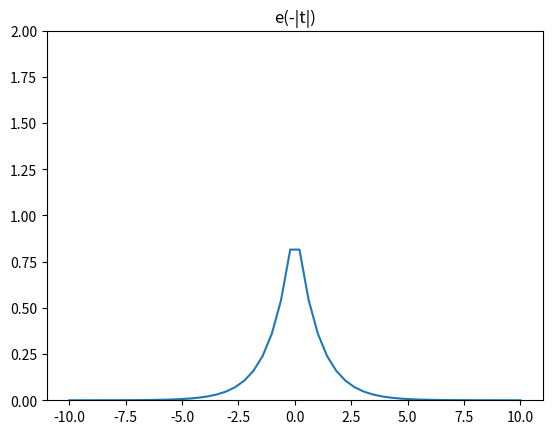

Python code for this plot:
import numpy as np
import matplotlib.pyplot as plt

t=np.linspace(-10,10)
plt.ylim(0,2)
plt.title(u"e(-|t|)")
ft=np.exp(-abs(t))
plt.plot(t,ft)
plt.show()